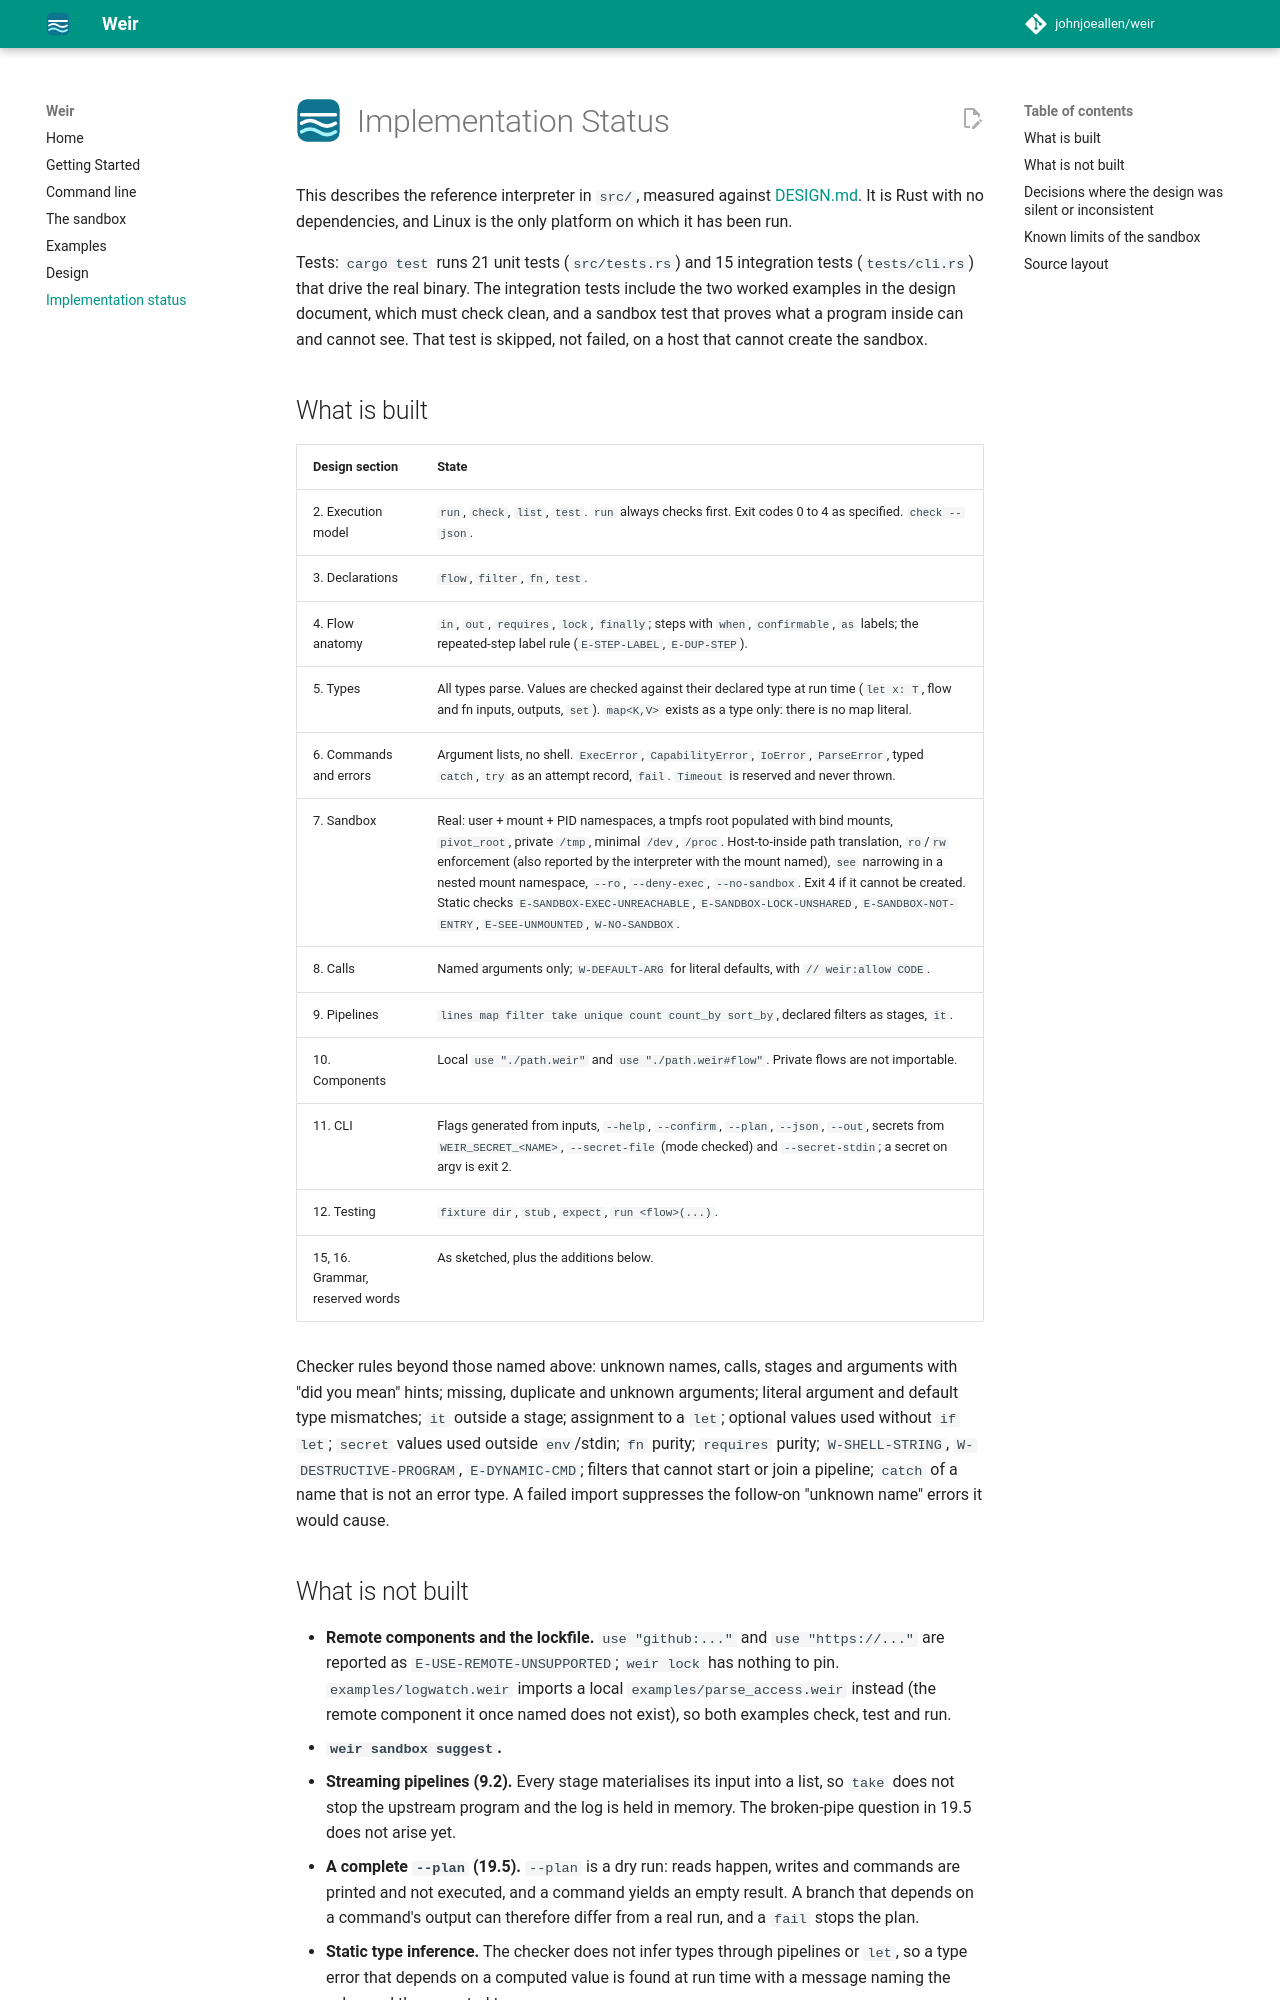

repository: johnjoeallen/weir · page: 0.1/IMPLEMENTATION/index.html · generator: mkdocs

# Implementation Status

This describes the reference interpreter in `src/`, measured against [DESIGN.md](DESIGN.md). It is Rust with no dependencies, and Linux is the only platform on which it has been run.

Tests: `cargo test` runs 21 unit tests (`src/tests.rs`) and 36 integration tests (`tests/cli.rs`) that drive the real binary. The integration tests include the two worked examples in the design document, which must check clean, and a sandbox test that proves what a program inside can and cannot see. That test is skipped, not failed, on a host that cannot create the sandbox.

## What is built

| Design section | State |
|---|---|
| 2. Execution model | `run`, `check`, `list`, `test`. `run` always checks first. Exit codes 0 to 4 as specified. `check --json`. |
| 3. Declarations | `flow`, `tool`, `fn`, `test`. |
| 4. Flow anatomy | `in`, `out`, `requires`, `lock`, `finally`; steps with `when`, `confirmable`, `as` labels; the repeated-step label rule (`E-STEP-LABEL`, `E-DUP-STEP`). |
| 5. Types | All types parse. Values are checked against their declared type at run time (`let x: T`, flow and fn inputs, outputs, `set`). `map<K,V>` exists as a type only: there is no map literal. |
| 6. Commands and errors | Argument lists, no shell. `ExecError`, `CapabilityError`, `IoError`, `ParseError`, typed `catch`, `try` as an attempt record, `fail`. `Timeout` is reserved and never thrown. |
| 7. Sandbox | Real: user + mount + PID namespaces, a tmpfs root populated with bind mounts, `pivot_root`, private `/tmp`, minimal `/dev`, `/proc`. Host-to-inside path translation, `ro`/`rw` enforcement (also reported by the interpreter with the mount named), `see` lines on a tool and `within` blocks, both narrowing in a nested mount namespace, `--ro`, `--deny-exec`, `--sandbox required|auto|off` (also `WEIR_SANDBOX`; `--no-sandbox` is `off`). Exit 4 if it cannot be created, unless the mode is `auto`. Static checks `E-SANDBOX-EXEC-UNREACHABLE`, `E-SANDBOX-LOCK-UNSHARED`, `E-SANDBOX-NOT-ENTRY`, `E-SEE-UNMOUNTED`, `W-NO-SANDBOX`. |
| 8. Calls | Named arguments only; `W-DEFAULT-ARG` for literal defaults, with `// weir:allow CODE`. |
| 9. Pipelines | `lines map filter take unique count count_by sort_by`, declared tools as stages, `it`. |
| 10. Components | Local `use "./path.weir"` and `use "./path.weir#flow"`. Private flows are not importable. |
| 11. CLI | Flags generated from inputs, `--help`, `--confirm`, `--plan`, `--json`, `--out`, secrets from `--secrets-file` (env-file lines, mode checked), `--secrets-stdin` (a feed, or a no-echo prompt on a terminal) and `WEIR_SECRET_<NAME>`; a secret on argv is exit 2. |
| 12. Testing | `fixture dir`, `stub`, `expect`, `run <flow>(...)`. |
| 7.3.1 Scoped views | `within <items> { ... }` as a statement or a value, `return`, nesting by intersection, built-ins held to the view (`exists` is `false`), `E-WITHIN-NO-RETURN`, `E-FN-IMPURE`. A tool writes `see` lines directly; the old `sandbox { see }` form in a tool is `E-TOOL-SANDBOX`. |
| 7.1.1 Explicit mounts | `mount ... explicit`: held out of the default view, reached only by a `see` line or `within` header that names it. Built-ins get a `CapabilityError` (`exists` is `false`). |
| 15, 16. Grammar, reserved words | As sketched, plus the additions below. |

Checker rules beyond those named above: unknown names, calls, stages and arguments with "did you mean" hints; missing, duplicate and unknown arguments; literal argument and default type mismatches; `it` outside a stage; assignment to a `let`; optional values used without `if let`; `secret` values used outside `env`/stdin; `fn` purity; `requires` purity; `W-SHELL-STRING`, `W-DESTRUCTIVE-PROGRAM`, `E-DYNAMIC-CMD`; tools that cannot start or join a pipeline; `catch` of a name that is not an error type. A failed import suppresses the follow-on "unknown name" errors it would cause.

## What is not built

- **Remote components and the lockfile.** `use "github:..."` and `use "https://..."` are reported as `E-USE-REMOTE-UNSUPPORTED`; `weir lock` has nothing to pin. `examples/logwatch.weir` imports a local `examples/parse_access.weir` instead (the remote component it once named does not exist), so both examples check, test and run.
- **`weir sandbox suggest`.**
- **Streaming pipelines (9.2).** Every stage materialises its input into a list, so `take` does not stop the upstream program and the log is held in memory. The broken-pipe question in 19.5 does not arise yet.
- **A complete `--plan` (19.5).** `--plan` is a dry run: reads happen, writes and commands are printed and not executed, and a command yields an empty result. A branch that depends on a command's output can therefore differ from a real run, and a `fail` stops the plan.
- **Static type inference.** The checker does not infer types through pipelines or `let`, so a type error that depends on a computed value is found at run time with a message naming the value and the expected type.
- **Deeper `secret` analysis.** Direct uses are caught. A secret passed through a `fn` return value or a record field is not tracked.
- **A static musl binary** (the design asks for one). The release binary links the host libc dynamically. Everything the sandbox needs from libc is loaded before the pivot, but this is not the guarantee the design describes.
- **Non-Linux sandbox.** The module is gated by `cfg(target_os = "linux")` and other platforms exit 4. Other platforms have not been built.
- **Network confinement** is outside the design's v1.
